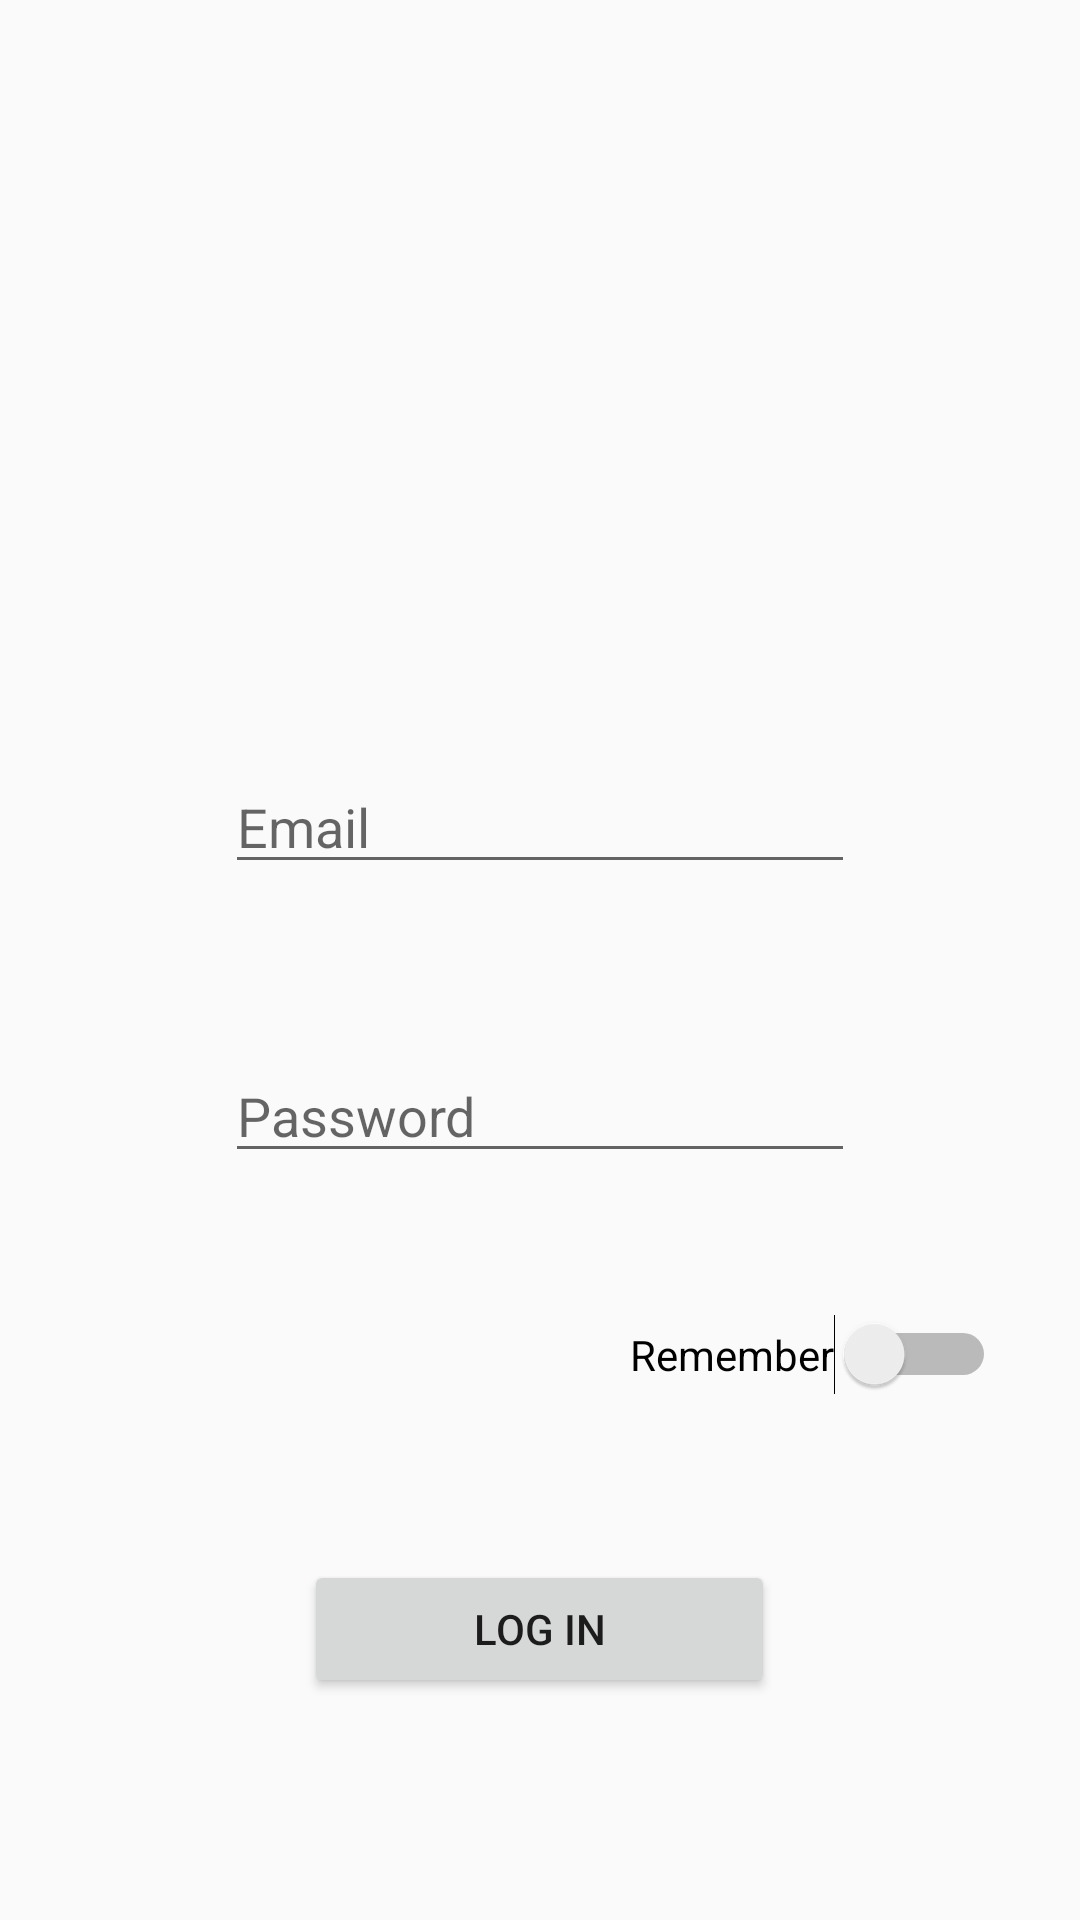

Reconstruct the res/layout file that produces this screen, plus the resources it refers to.
<!-- AndroidManifest.xml: application theme AppTheme -->
<!-- res/layout/activity_login.xml -->
<?xml version="1.0" encoding="utf-8"?>
<RelativeLayout
    xmlns:android="http://schemas.android.com/apk/res/android"
    xmlns:app="http://schemas.android.com/apk/res-auto"
    xmlns:tools="http://schemas.android.com/tools"
    android:layout_width="match_parent"
    android:layout_height="match_parent"
    tools:context="com.example.proyecto_pc.my_login.Activities.LoginActivity">

    <EditText
        android:id="@+id/editText_Email"
        android:layout_width="wrap_content"
        android:layout_height="wrap_content"
        android:layout_above="@+id/editText_Pass"
        android:layout_centerHorizontal="true"
        android:layout_marginBottom="55dp"
        android:ems="10"
        android:hint="Email"
        android:inputType="textEmailAddress"
        tools:layout_editor_absoluteX="85dp"
        tools:layout_editor_absoluteY="45dp" />

    <EditText
        android:id="@+id/editText_Pass"
        android:layout_width="wrap_content"
        android:layout_height="wrap_content"
        android:layout_above="@+id/switch_remember"
        android:layout_centerHorizontal="true"
        android:layout_marginBottom="47dp"
        android:ems="10"
        android:hint="Password"
        android:inputType="textPassword"
        tools:layout_editor_absoluteX="85dp"
        tools:layout_editor_absoluteY="125dp" />

    <Switch
        android:id="@+id/switch_remember"
        android:layout_width="wrap_content"
        android:layout_height="wrap_content"
        android:layout_above="@+id/btn_login"
        android:layout_alignParentEnd="true"
        android:layout_marginBottom="55dp"
        android:layout_marginEnd="28dp"
        android:text="Remember"
        tools:layout_editor_absoluteX="260dp"
        tools:layout_editor_absoluteY="242dp" />

    <Button
        android:id="@+id/btn_login"
        android:layout_width="157dp"
        android:layout_height="46dp"
        android:layout_alignParentBottom="true"
        android:layout_centerHorizontal="true"
        android:layout_marginBottom="74dp"
        android:text="Log in"
        app:layout_constraintEnd_toEndOf="parent"
        tools:layout_editor_absoluteY="386dp" />
</RelativeLayout>
<!-- resources referenced by this layout -->
<resources>
  <style name="AppTheme" parent="Theme.AppCompat.Light.DarkActionBar">
          
          <item name="colorPrimary">@color/colorPrimary</item>
          <item name="colorPrimaryDark">@color/colorPrimaryDark</item>
          <item name="colorAccent">@color/colorAccent</item>
      </style>
  <!-- not gathered from this repository: default colours our renderer supplied (Android Studio template values) -->
  <color name="colorPrimary">#FF6200EE</color>
  <color name="colorPrimaryDark">#FF3700B3</color>
  <color name="colorAccent">#FF03DAC5</color>
</resources>
